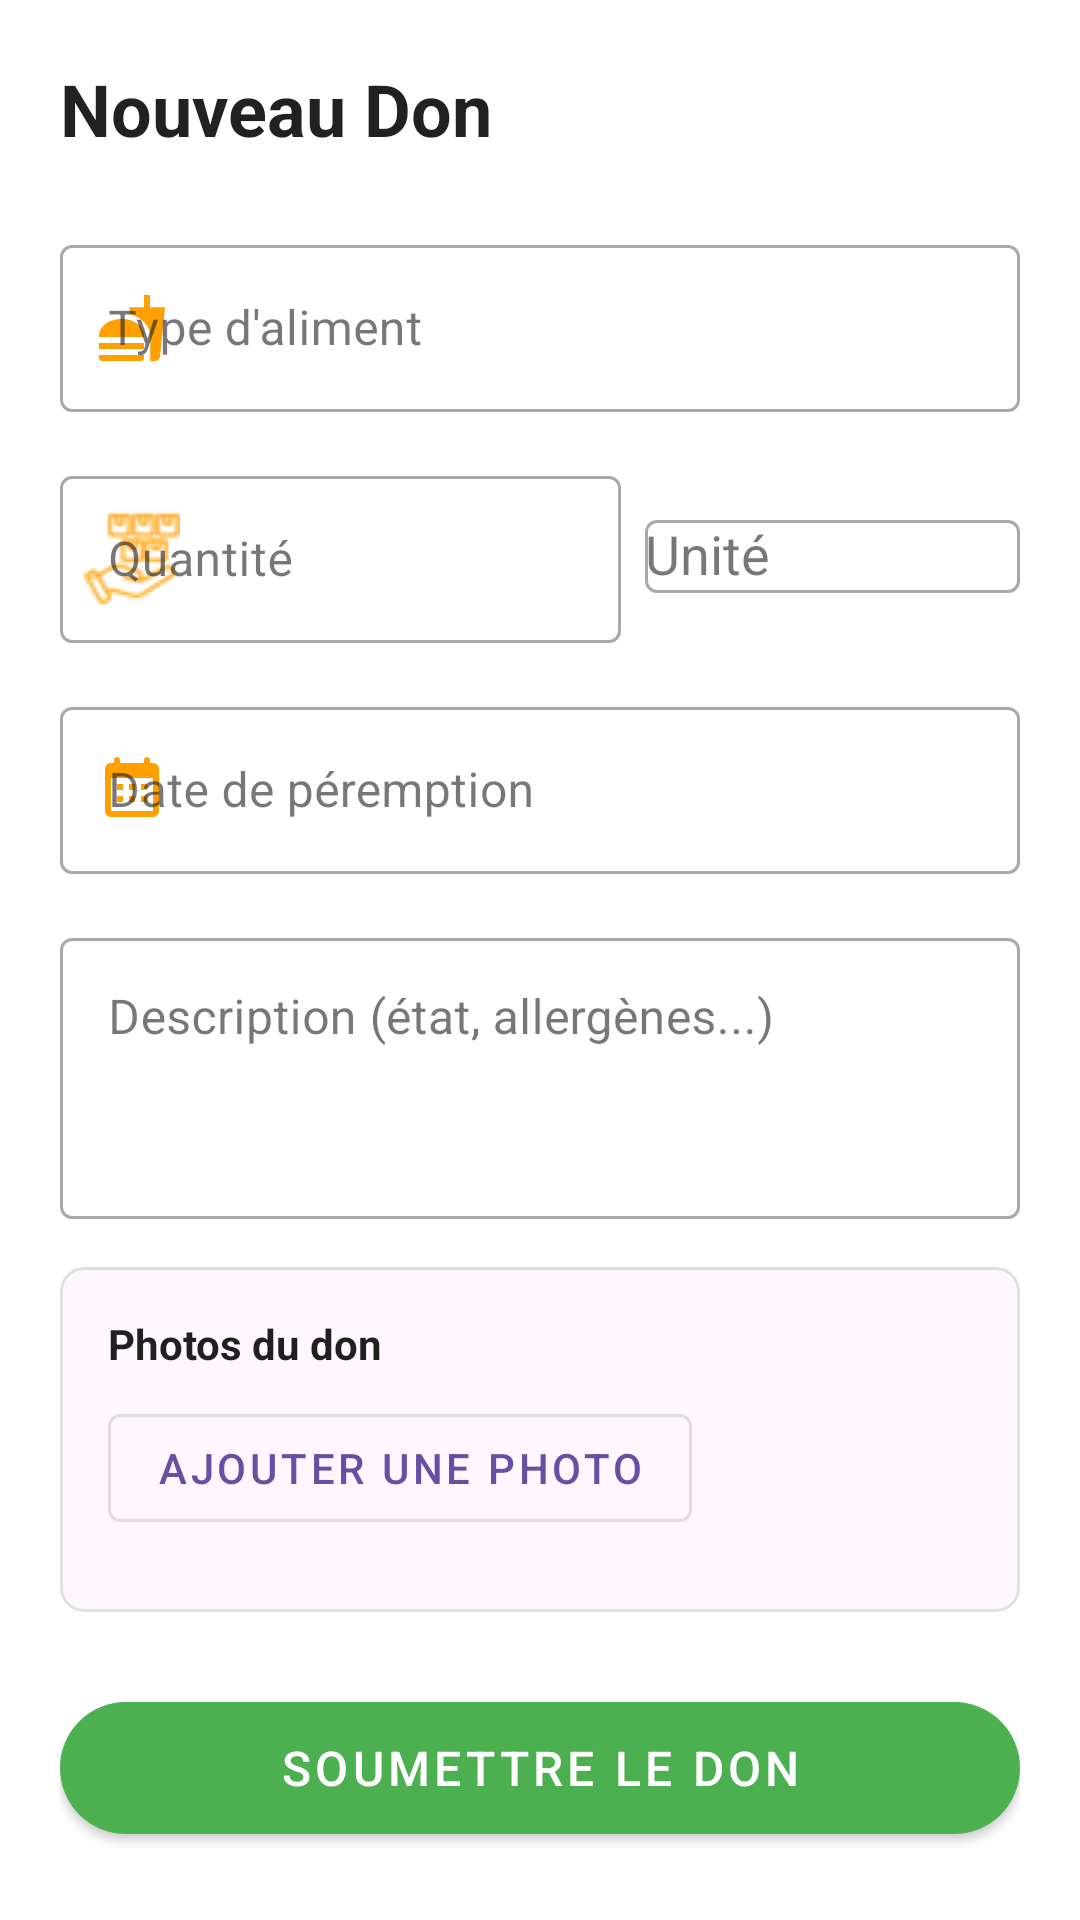

Reconstruct the res/layout file that produces this screen, plus the resources it refers to.
<!-- AndroidManifest.xml: application theme Theme.FoodDonation -->
<!-- res/layout/fragment_don_form.xml -->
<?xml version="1.0" encoding="utf-8"?>
<ScrollView xmlns:android="http://schemas.android.com/apk/res/android"
    xmlns:app="http://schemas.android.com/apk/res-auto"
    android:layout_width="match_parent"
    android:layout_height="match_parent"
    android:background="@color/white">

    <LinearLayout
        android:layout_width="match_parent"
        android:layout_height="wrap_content"
        android:orientation="vertical"
        android:padding="20dp">

        
        <TextView
            android:layout_width="match_parent"
            android:layout_height="wrap_content"
            android:text="Nouveau Don"
            android:textSize="24sp"
            android:textStyle="bold"
            android:textColor="@color/text_primary"
            android:layout_marginBottom="16dp"/>

        
        <com.google.android.material.textfield.TextInputLayout
            android:layout_width="match_parent"
            android:layout_height="wrap_content"
            android:layout_marginTop="8dp"
            app:startIconDrawable="@drawable/ic_food"
            app:startIconContentDescription="Icône de type d'aliment"
            app:startIconTint="@color/orange_primary"
            style="@style/Widget.MaterialComponents.TextInputLayout.OutlinedBox">

            <com.google.android.material.textfield.TextInputEditText
                android:id="@+id/etTypeAliment"
                android:layout_width="match_parent"
                android:layout_height="wrap_content"
                android:hint="Type d'aliment"/>
        </com.google.android.material.textfield.TextInputLayout>

        
        <LinearLayout
            android:layout_width="match_parent"
            android:layout_height="wrap_content"
            android:orientation="horizontal"
            android:layout_marginTop="16dp">

            <com.google.android.material.textfield.TextInputLayout
                android:layout_width="0dp"
                android:layout_height="wrap_content"
                android:layout_weight="1.5"
                android:layout_marginEnd="8dp"
                app:startIconDrawable="@drawable/ic_quantity"
                app:startIconContentDescription="Icône de quantité"
                app:startIconTint="@color/orange_primary"
                style="@style/Widget.MaterialComponents.TextInputLayout.OutlinedBox">

                <com.google.android.material.textfield.TextInputEditText
                    android:id="@+id/etQuantite"
                    android:layout_width="match_parent"
                    android:layout_height="wrap_content"
                    android:hint="Quantité"
                    android:inputType="numberDecimal"/>
            </com.google.android.material.textfield.TextInputLayout>

            <com.google.android.material.textfield.TextInputLayout
                android:layout_width="0dp"
                android:layout_height="wrap_content"
                android:layout_weight="1"
                style="@style/Widget.MaterialComponents.TextInputLayout.OutlinedBox.ExposedDropdownMenu">

                <AutoCompleteTextView
                    android:id="@+id/spinnerUnite"
                    android:layout_width="match_parent"
                    android:layout_height="wrap_content"
                    android:hint="Unité"
                    android:inputType="none"/>
            </com.google.android.material.textfield.TextInputLayout>
        </LinearLayout>

        
        <com.google.android.material.textfield.TextInputLayout
            android:layout_width="match_parent"
            android:layout_height="wrap_content"
            android:layout_marginTop="16dp"
            app:startIconDrawable="@drawable/ic_calendar"
            app:startIconContentDescription="Icône de calendrier"
            app:startIconTint="@color/orange_primary"
            style="@style/Widget.MaterialComponents.TextInputLayout.OutlinedBox">

            <com.google.android.material.textfield.TextInputEditText
                android:id="@+id/etDatePeremption"
                android:layout_width="match_parent"
                android:layout_height="wrap_content"
                android:hint="Date de péremption"
                android:focusable="false"
                android:clickable="true"/>
        </com.google.android.material.textfield.TextInputLayout>

        
        <com.google.android.material.textfield.TextInputLayout
            android:layout_width="match_parent"
            android:layout_height="wrap_content"
            android:layout_marginTop="16dp"
            app:startIconDrawable="@drawable/ic_description"
            app:startIconContentDescription="Icône de description"
            app:startIconTint="@color/orange_primary"
            style="@style/Widget.MaterialComponents.TextInputLayout.OutlinedBox">

            <com.google.android.material.textfield.TextInputEditText
                android:id="@+id/etDescription"
                android:layout_width="match_parent"
                android:layout_height="wrap_content"
                android:hint="Description (état, allergènes...)"
                android:minLines="3"
                android:gravity="top"/>
        </com.google.android.material.textfield.TextInputLayout>

        
        <com.google.android.material.card.MaterialCardView
            android:layout_width="match_parent"
            android:layout_height="wrap_content"
            android:layout_marginTop="16dp"
            style="@style/CustomMaterialCard">

            <LinearLayout
                android:layout_width="match_parent"
                android:layout_height="wrap_content"
                android:orientation="vertical"
                android:padding="16dp">

                <TextView
                    android:layout_width="wrap_content"
                    android:layout_height="wrap_content"
                    android:text="Photos du don"
                    android:textStyle="bold"
                    android:textColor="@color/text_primary"/>

                <com.google.android.material.button.MaterialButton
                    android:id="@+id/btnAddPhoto"
                    android:layout_width="wrap_content"
                    android:layout_height="wrap_content"
                    android:layout_marginTop="8dp"
                    app:startIconTint="@color/orange_primary"
                    android:text="Ajouter une photo"
                    app:icon="@drawable/ic_description"
                    style="@style/Widget.MaterialComponents.Button.OutlinedButton"/>

                <androidx.recyclerview.widget.RecyclerView
                    android:id="@+id/recyclerViewPhotos"
                    android:layout_width="match_parent"
                    android:layout_height="wrap_content"
                    android:layout_marginTop="8dp"
                    android:orientation="horizontal"/>
            </LinearLayout>
        </com.google.android.material.card.MaterialCardView>

        
        <com.google.android.material.button.MaterialButton
            android:id="@+id/btnSoumettreDon"
            android:layout_width="match_parent"
            android:layout_height="56dp"
            android:layout_marginTop="24dp"
            android:text="Soumettre le don"
            android:textSize="16sp"
            style="@style/CustomMaterialButton"/>
    </LinearLayout>
</ScrollView>
<!-- resources referenced by this layout -->
<resources>
  <color name="orange_primary">#FFA000</color>
  <color name="text_primary">#DE000000</color>
  <color name="white">#FFFFFF</color>
  <!-- drawable ic_calendar (drawable) -->
  <vector xmlns:android="http://schemas.android.com/apk/res/android"
      android:width="24dp"
      android:height="24dp"
      android:viewportWidth="24"
      android:viewportHeight="24">
      <path
          android:fillColor="#FFFFFF"
          android:pathData="M19 3h-1V2c0-.55-.45-1-1-1s-1 .45-1 1v1H8V2c0-.55-.45-1-1-1s-1 .45-1 1v1H5c-1.11 0-1.99.9-1.99 2L3 19c0 1.1.89 2 2 2h14c1.1 0 2-.9 2-2V5c0-1.1-.9-2-2-2zm0 16H5V8h14v11z"/>
      <path
          android:fillColor="#FFFFFF"
          android:pathData="M7 10h2v2H7v-2zm4 0h2v2h-2v-2zm4 0h2v2h-2v-2zm-8 4h2v2H7v-2zm4 0h2v2h-2v-2zm4 0h2v2h-2v-2z"/>
  </vector>
  <!-- drawable ic_food (drawable) -->
  <vector xmlns:android="http://schemas.android.com/apk/res/android"
      android:width="24dp"
      android:height="24dp"
      android:viewportWidth="24"
      android:viewportHeight="24">
      <path
          android:fillColor="@android:color/white"
          android:pathData="M18.06,22.99h1.66c0.84,0 1.53,-0.64 1.63,-1.46L23,5.05h-5L18,1h-1.97v4.05h-4.97l0.3,2.34c1.71,0.47 3.31,1.32 4.27,2.26 1.44,1.42 2.43,2.89 2.43,5.29v8.05zM1,21.99L1,21h15.03v0.99c0,0.55 -0.45,1 -1.01,1L2.01,22.99c-0.56,0 -1.01,-0.45 -1.01,-1zM16.03,14.99c0,-8 -15.03,-8 -15.03,0h15.03zM1.02,17h15v2h-15z"/>
  </vector>
  <!-- drawable ic_quantity: png bitmap (drawable, 2197 bytes) -->
  <style name="CustomMaterialButton" parent="Widget.MaterialComponents.Button">
          <item name="android:minHeight">56dp</item>
          <item name="android:textSize">16sp</item>
          <item name="cornerRadius">28dp</item>
          <item name="backgroundTint">@color/green_primary</item>
      </style>
  <style name="CustomMaterialCard" parent="Widget.MaterialComponents.CardView">
          <item name="cardCornerRadius">8dp</item>
          <item name="cardElevation">0dp</item>
          <item name="strokeWidth">1dp</item>
          <item name="strokeColor">@color/divider</item>
      </style>
  <style name="Widget.MaterialComponents.TextInputLayout.OutlinedBox.ExposedDropdownMenu" parent="Widget.MaterialComponents.TextInputLayout.OutlinedBox">
          <item name="boxBackgroundColor">@android:color/white</item>
      </style>
  <style name="Theme.FoodDonation" parent="Base.Theme.FoodDonation" />
  <color name="green_primary">#4CAF50</color>
  <color name="divider">#E0E0E0</color>
  <style name="Base.Theme.FoodDonation" parent="Theme.Material3.DayNight.NoActionBar">
          
          
      </style>
</resources>
